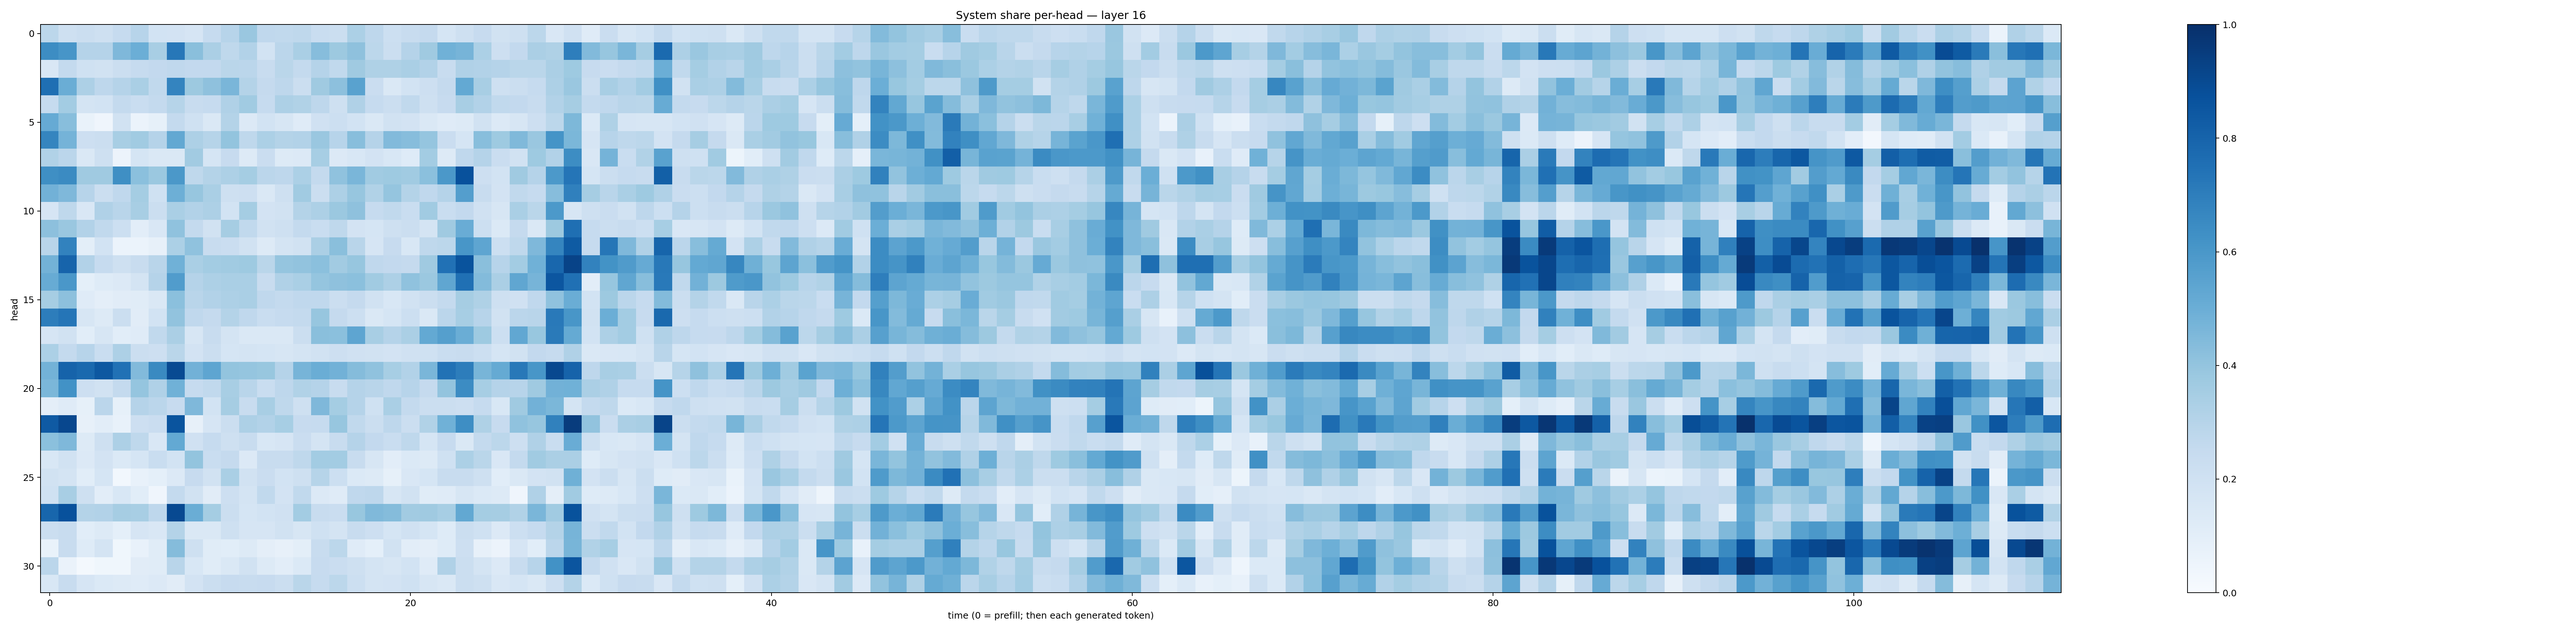

The data file committed next to this chart (first rows):
0.28114283, 0.20976031, 0.22589178, 0.20380397, 0.24735583, 0.29370928, 0.1861303, 0.18240248, 0.16748893, 0.24684884, 0.29322702, 0.3857854, 0.26907867, 0.26453248, 0.27283627, 0.23420098, 0.22487274, 0.32947034, 0.27590328, 0.21720377, 0.23628037, 0.25354406, 0.16858123, 0.2050157
0.6432, 0.6067, 0.3039, 0.3037, 0.4509, 0.4994, 0.342, 0.7247, 0.4252, 0.3329, 0.2718, 0.312, 0.1874, 0.2817, 0.339, 0.4327, 0.377, 0.4124, 0.2779, 0.2197, 0.3037, 0.3678, 0.487, 0.4702
0.1495, 0.2544, 0.1993, 0.1946, 0.2241, 0.248, 0.2601, 0.2665, 0.2603, 0.2591, 0.2852, 0.2848, 0.2401, 0.2883, 0.2551, 0.3022, 0.2643, 0.3694, 0.3225, 0.3211, 0.3391, 0.311, 0.2415, 0.3169
0.7563, 0.5024, 0.3274, 0.2757, 0.3024, 0.338, 0.2617, 0.6729, 0.3758, 0.411, 0.4638, 0.3055, 0.2517, 0.2771, 0.2232, 0.3702, 0.4152, 0.5513, 0.2279, 0.1424, 0.1863, 0.2111, 0.253, 0.5207
0.2467, 0.3558, 0.1754, 0.1869, 0.2546, 0.2339, 0.2563, 0.3006, 0.2408, 0.2499, 0.3168, 0.3654, 0.2491, 0.3263, 0.3147, 0.2738, 0.2107, 0.3189, 0.2473, 0.2248, 0.2626, 0.2034, 0.2426, 0.3414
0.5135, 0.4295, 0.06649, 0.04073, 0.1875, 0.06129, 0.08429, 0.2574, 0.2005, 0.145, 0.3071, 0.1347, 0.1867, 0.1565, 0.1202, 0.1982, 0.2152, 0.1841, 0.1462, 0.1877, 0.1801, 0.1459, 0.1182, 0.1257
0.67, 0.476, 0.2113, 0.2228, 0.3437, 0.3668, 0.3029, 0.5248, 0.3249, 0.3005, 0.4003, 0.2729, 0.33, 0.3084, 0.3097, 0.3864, 0.2956, 0.4278, 0.3046, 0.4434, 0.4321, 0.3965, 0.2292, 0.1697
0.3129, 0.282, 0.1407, 0.204, 0.05488, 0.171, 0.1407, 0.1476, 0.3612, 0.1718, 0.2441, 0.1266, 0.2304, 0.1268, 0.1352, 0.3438, 0.1353, 0.1554, 0.1816, 0.1538, 0.1244, 0.3559, 0.1323, 0.2682
0.6358, 0.6491, 0.3694, 0.3689, 0.6334, 0.4198, 0.38, 0.5961, 0.2703, 0.3074, 0.3274, 0.3524, 0.284, 0.2738, 0.3312, 0.2545, 0.4093, 0.461, 0.3641, 0.3717, 0.3664, 0.4181, 0.5969, 0.8713
0.4806, 0.4498, 0.2956, 0.2222, 0.2658, 0.3516, 0.2015, 0.493, 0.3911, 0.3363, 0.2053, 0.2126, 0.1459, 0.2075, 0.3657, 0.2249, 0.3258, 0.3914, 0.3129, 0.3984, 0.305, 0.2663, 0.3035, 0.5687
0.1641, 0.2721, 0.149, 0.3173, 0.2925, 0.3433, 0.2216, 0.3394, 0.3102, 0.3255, 0.1859, 0.3531, 0.1827, 0.188, 0.3082, 0.3251, 0.3827, 0.4127, 0.2474, 0.2634, 0.2342, 0.3644, 0.2338, 0.2611
0.416, 0.3834, 0.3094, 0.2636, 0.215, 0.1033, 0.1502, 0.4083, 0.2553, 0.1916, 0.3478, 0.2649, 0.1951, 0.2077, 0.2556, 0.2306, 0.2726, 0.1828, 0.1709, 0.208, 0.2211, 0.1736, 0.3676, 0.5056
0.2926, 0.6814, 0.09906, 0.1854, 0.06149, 0.06052, 0.07892, 0.3296, 0.4093, 0.2379, 0.2287, 0.1917, 0.1284, 0.1772, 0.1886, 0.3324, 0.4225, 0.2913, 0.1666, 0.2452, 0.1559, 0.272, 0.278, 0.602
0.4803, 0.7971, 0.3123, 0.2483, 0.2041, 0.2406, 0.2924, 0.4846, 0.3361, 0.3572, 0.3643, 0.3716, 0.2862, 0.3952, 0.4036, 0.4186, 0.3624, 0.3938, 0.2658, 0.2587, 0.2521, 0.369, 0.7486, 0.8658
0.5114, 0.5982, 0.09274, 0.1215, 0.1333, 0.1775, 0.3032, 0.5777, 0.3016, 0.3277, 0.3385, 0.3385, 0.2372, 0.3194, 0.3371, 0.3956, 0.4119, 0.4213, 0.367, 0.3257, 0.4075, 0.3818, 0.5331, 0.7512
0.3509, 0.4173, 0.1177, 0.09688, 0.1116, 0.1144, 0.1427, 0.4212, 0.2915, 0.3086, 0.3255, 0.3391, 0.2668, 0.2558, 0.2658, 0.2667, 0.221, 0.2536, 0.1915, 0.1543, 0.1946, 0.2262, 0.2559, 0.3493
0.6993, 0.7332, 0.158, 0.1327, 0.2207, 0.1129, 0.1836, 0.4058, 0.2685, 0.2537, 0.3059, 0.2688, 0.2326, 0.2476, 0.2559, 0.3942, 0.252, 0.2156, 0.1444, 0.1684, 0.2172, 0.1434, 0.2817, 0.3449
0.1657, 0.1879, 0.1093, 0.1587, 0.1074, 0.1188, 0.263, 0.3326, 0.1624, 0.2368, 0.1779, 0.1423, 0.1456, 0.1445, 0.2211, 0.4225, 0.4201, 0.5369, 0.3429, 0.3036, 0.3346, 0.5233, 0.5656, 0.5029
0.3305, 0.2559, 0.2944, 0.2337, 0.3267, 0.224, 0.2148, 0.2887, 0.1824, 0.2188, 0.1716, 0.178, 0.1697, 0.1614, 0.1748, 0.1908, 0.2123, 0.1992, 0.1931, 0.1812, 0.197, 0.2026, 0.2333, 0.2348
0.4775, 0.8021, 0.7811, 0.8453, 0.7481, 0.4448, 0.6539, 0.8948, 0.483, 0.5355, 0.4015, 0.3966, 0.3887, 0.3038, 0.4693, 0.5033, 0.4825, 0.4373, 0.4076, 0.3449, 0.3119, 0.4614, 0.744, 0.7023
0.458, 0.6241, 0.2123, 0.1885, 0.2565, 0.3977, 0.3171, 0.4864, 0.2486, 0.264, 0.3408, 0.2898, 0.2339, 0.277, 0.3149, 0.3012, 0.2392, 0.3033, 0.2897, 0.2662, 0.2957, 0.2533, 0.4007, 0.6458
0.09429, 0.1197, 0.0831, 0.2824, 0.08339, 0.301, 0.2829, 0.2428, 0.4499, 0.1869, 0.3486, 0.2352, 0.3403, 0.2733, 0.2108, 0.4494, 0.3521, 0.3008, 0.2016, 0.3377, 0.2544, 0.2228, 0.2199, 0.2114
0.8364, 0.9067, 0.08053, 0.1044, 0.07631, 0.2112, 0.2286, 0.8621, 0.08158, 0.1652, 0.2243, 0.3257, 0.311, 0.3448, 0.2437, 0.2469, 0.3912, 0.2622, 0.2213, 0.2746, 0.2189, 0.3128, 0.4877, 0.6396
0.4207, 0.4503, 0.1296, 0.2061, 0.3277, 0.2728, 0.1512, 0.5202, 0.1976, 0.2492, 0.2054, 0.2344, 0.1534, 0.1654, 0.2296, 0.1746, 0.237, 0.304, 0.259, 0.232, 0.2713, 0.1703, 0.2423, 0.1422
0.1552, 0.1928, 0.1331, 0.1817, 0.1373, 0.1715, 0.2335, 0.1874, 0.3997, 0.2319, 0.2528, 0.1361, 0.2367, 0.2414, 0.2717, 0.3567, 0.3566, 0.2378, 0.1595, 0.1031, 0.1371, 0.1311, 0.1994, 0.3311
0.1927, 0.1779, 0.1063, 0.1686, 0.02841, 0.07741, 0.09254, 0.1366, 0.2438, 0.1952, 0.3397, 0.1906, 0.2268, 0.187, 0.2086, 0.3001, 0.2176, 0.1396, 0.1289, 0.08441, 0.1487, 0.17, 0.2357, 0.2399
0.1994, 0.3403, 0.2069, 0.1031, 0.1552, 0.1075, 0.0392, 0.2548, 0.1889, 0.1104, 0.2112, 0.1741, 0.2632, 0.1824, 0.265, 0.1359, 0.1199, 0.2666, 0.2739, 0.1598, 0.1949, 0.1137, 0.1201, 0.1608
0.7892, 0.8716, 0.3072, 0.309, 0.3477, 0.3404, 0.2753, 0.8992, 0.5005, 0.3517, 0.2259, 0.1717, 0.1845, 0.1987, 0.3572, 0.2371, 0.2295, 0.3868, 0.4456, 0.4353, 0.3595, 0.3697, 0.3456, 0.5271
0.2203, 0.2418, 0.1073, 0.1283, 0.09135, 0.1655, 0.1513, 0.3082, 0.1408, 0.1449, 0.2097, 0.1667, 0.1674, 0.1911, 0.1593, 0.2019, 0.1761, 0.2361, 0.2112, 0.1705, 0.1967, 0.1704, 0.1232, 0.221
0.06826, 0.2404, 0.1228, 0.1743, 0.03742, 0.07266, 0.1167, 0.4373, 0.2066, 0.1154, 0.106, 0.1321, 0.0961, 0.08084, 0.1008, 0.2414, 0.2783, 0.1184, 0.09101, 0.1909, 0.1027, 0.09538, 0.1213, 0.2142
0.2828, 0.06329, 0.02045, 0.03619, 0.03875, 0.1105, 0.1139, 0.2898, 0.1537, 0.1152, 0.1469, 0.192, 0.1311, 0.1045, 0.1378, 0.2436, 0.2266, 0.2108, 0.1751, 0.1591, 0.1846, 0.1209, 0.3185, 0.2197
0.1549, 0.2348, 0.1658, 0.1397, 0.1269, 0.1174, 0.1338, 0.1114, 0.1809, 0.2249, 0.2446, 0.2405, 0.2454, 0.2188, 0.2885, 0.2476, 0.2788, 0.2183, 0.1763, 0.1814, 0.2031, 0.1581, 0.1476, 0.2248
